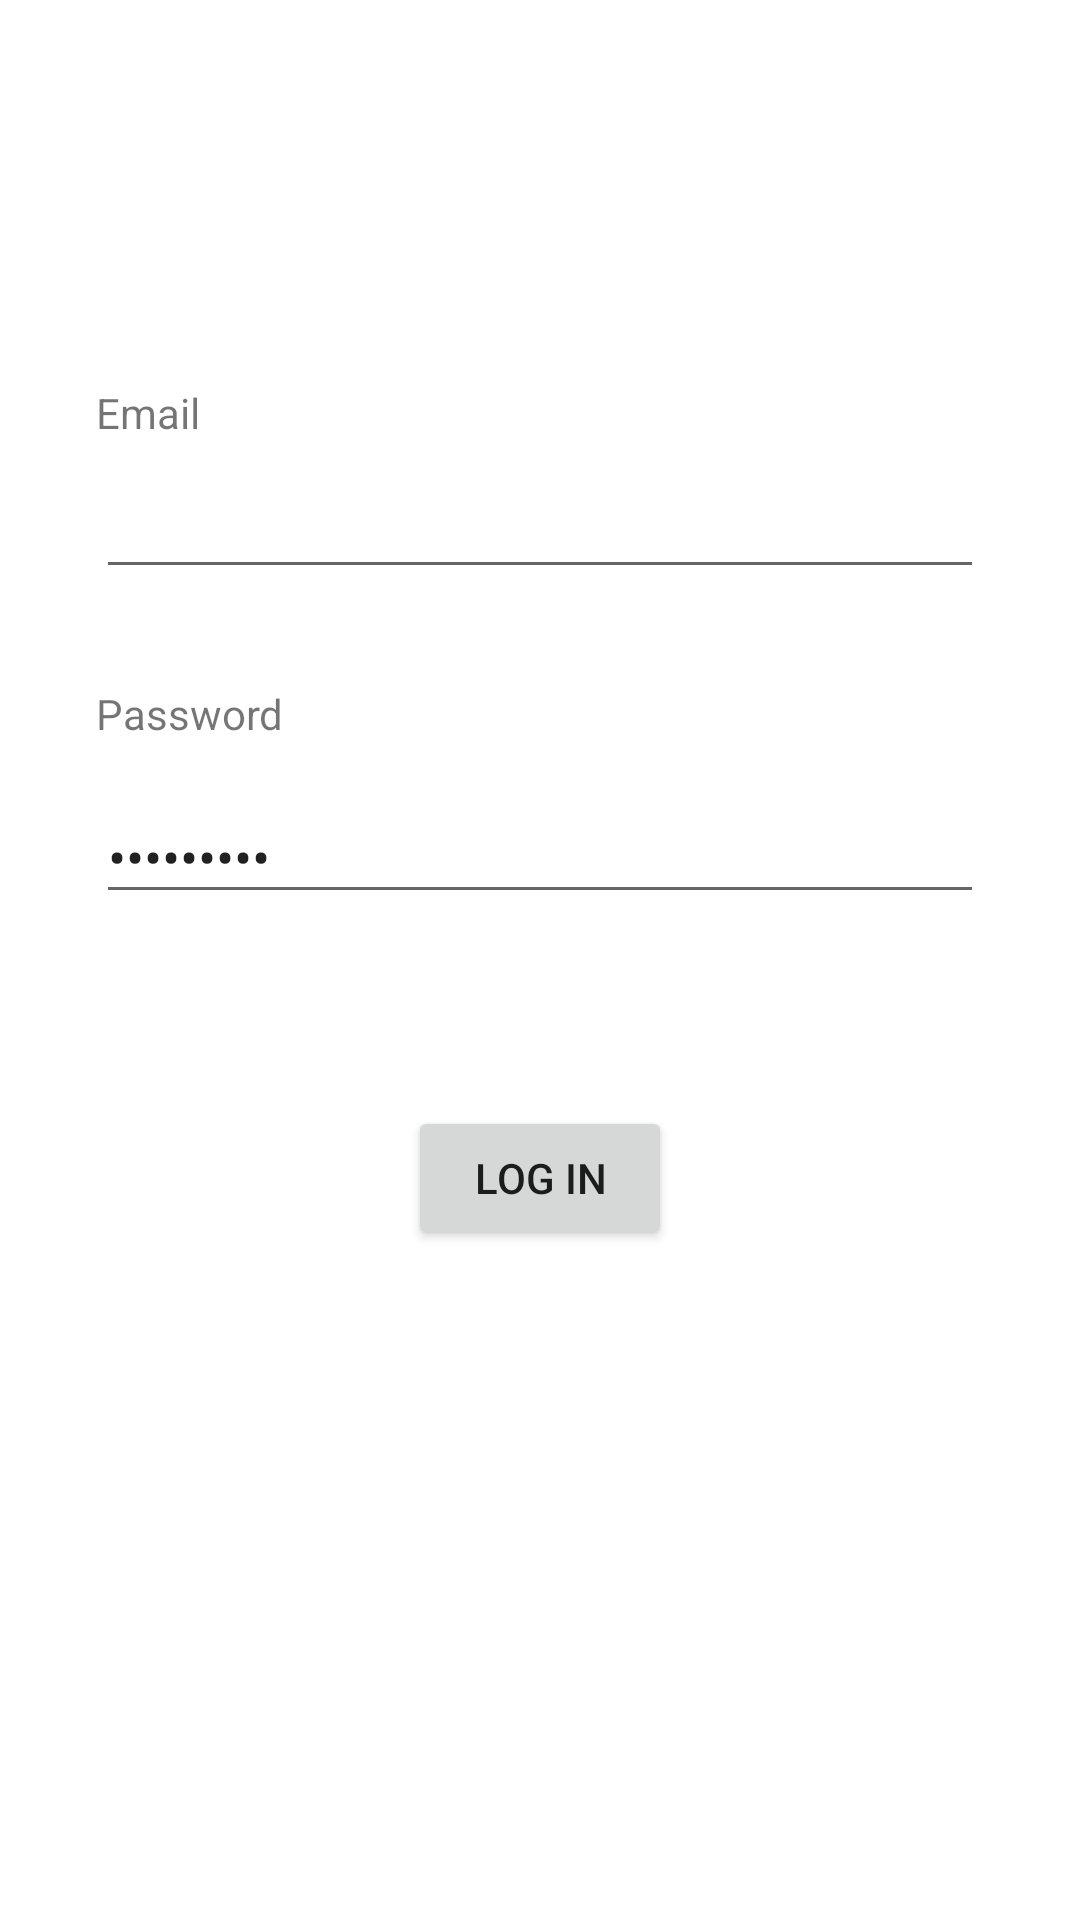

This screen was rendered from an Android layout file. Write that file and the resources it references.
<!-- AndroidManifest.xml: application theme Theme.Academia -->
<!-- res/layout/activity_login.xml -->
<?xml version="1.0" encoding="utf-8"?>
<androidx.constraintlayout.widget.ConstraintLayout xmlns:android="http://schemas.android.com/apk/res/android"
    xmlns:app="http://schemas.android.com/apk/res-auto"
    xmlns:tools="http://schemas.android.com/tools"
    android:layout_width="match_parent"
    android:layout_height="match_parent"
    tools:context=".LoginActivity">

    <EditText
        android:id="@+id/email"
        android:layout_width="0dp"
        android:layout_height="wrap_content"
        android:layout_marginStart="32dp"
        android:layout_marginTop="8dp"
        android:layout_marginEnd="32dp"
        android:layout_marginBottom="32dp"
        android:ems="10"
        android:inputType="textEmailAddress"
        app:layout_constraintBottom_toBottomOf="parent"
        app:layout_constraintEnd_toEndOf="parent"
        app:layout_constraintHorizontal_bias="0.0"
        app:layout_constraintStart_toStartOf="parent"
        app:layout_constraintTop_toBottomOf="@+id/textView"
        app:layout_constraintVertical_bias="0.0" />

    <EditText
        android:id="@+id/password"
        android:layout_width="0dp"
        android:layout_height="wrap_content"
        android:layout_marginStart="32dp"
        android:layout_marginTop="16dp"
        android:layout_marginEnd="32dp"
        android:layout_marginBottom="32dp"
        android:ems="10"
        android:text="Apollo13$"
        android:inputType="textPassword"
        app:layout_constraintBottom_toBottomOf="parent"
        app:layout_constraintEnd_toEndOf="parent"
        app:layout_constraintHorizontal_bias="0.0"
        app:layout_constraintStart_toStartOf="parent"
        app:layout_constraintTop_toBottomOf="@+id/textView2"
        app:layout_constraintVertical_bias="0.0" />

    <TextView
        android:id="@+id/textView"
        android:layout_width="wrap_content"
        android:layout_height="wrap_content"
        android:layout_marginStart="32dp"
        android:layout_marginTop="128dp"
        android:layout_marginEnd="32dp"
        android:layout_marginBottom="32dp"
        android:text="Email"
        app:layout_constraintBottom_toBottomOf="parent"
        app:layout_constraintEnd_toEndOf="parent"
        app:layout_constraintHorizontal_bias="0.0"
        app:layout_constraintStart_toStartOf="parent"
        app:layout_constraintTop_toTopOf="parent"
        app:layout_constraintVertical_bias="0.0" />

    <TextView
        android:id="@+id/textView2"
        android:layout_width="wrap_content"
        android:layout_height="wrap_content"
        android:layout_marginStart="32dp"
        android:layout_marginTop="32dp"
        android:layout_marginEnd="32dp"
        android:text="Password"
        app:layout_constraintBottom_toBottomOf="parent"
        app:layout_constraintEnd_toEndOf="parent"
        app:layout_constraintHorizontal_bias="0.0"
        app:layout_constraintStart_toStartOf="parent"
        app:layout_constraintTop_toBottomOf="@+id/email"
        app:layout_constraintVertical_bias="0.0" />

    <Button
        android:id="@+id/loginButton"
        android:layout_width="wrap_content"
        android:layout_height="wrap_content"
        android:layout_marginTop="64dp"
        android:text="Log In"
        app:layout_constraintBottom_toBottomOf="parent"
        app:layout_constraintEnd_toEndOf="parent"
        app:layout_constraintHorizontal_bias="0.5"
        app:layout_constraintStart_toStartOf="parent"
        app:layout_constraintTop_toBottomOf="@+id/password"
        app:layout_constraintVertical_bias="0.0" />
</androidx.constraintlayout.widget.ConstraintLayout>
<!-- resources referenced by this layout -->
<resources>
  <style name="Theme.Academia" parent="Theme.MaterialComponents.DayNight.DarkActionBar">
          
          <item name="colorPrimary">@color/purple_500</item>
          <item name="colorPrimaryVariant">@color/purple_700</item>
          <item name="colorOnPrimary">@color/white</item>
          
          <item name="colorSecondary">@color/teal_200</item>
          <item name="colorSecondaryVariant">@color/teal_700</item>
          <item name="colorOnSecondary">@color/black</item>
          
          <item name="android:statusBarColor" tools:targetApi="l">?attr/colorPrimaryVariant</item>
          
      </style>
  <color name="purple_500">#FF6200EE</color>
  <color name="purple_700">#FF3700B3</color>
  <color name="white">#FFFFFFFF</color>
  <color name="teal_200">#FF03DAC5</color>
  <color name="teal_700">#FF018786</color>
  <color name="black">#FF000000</color>
</resources>
